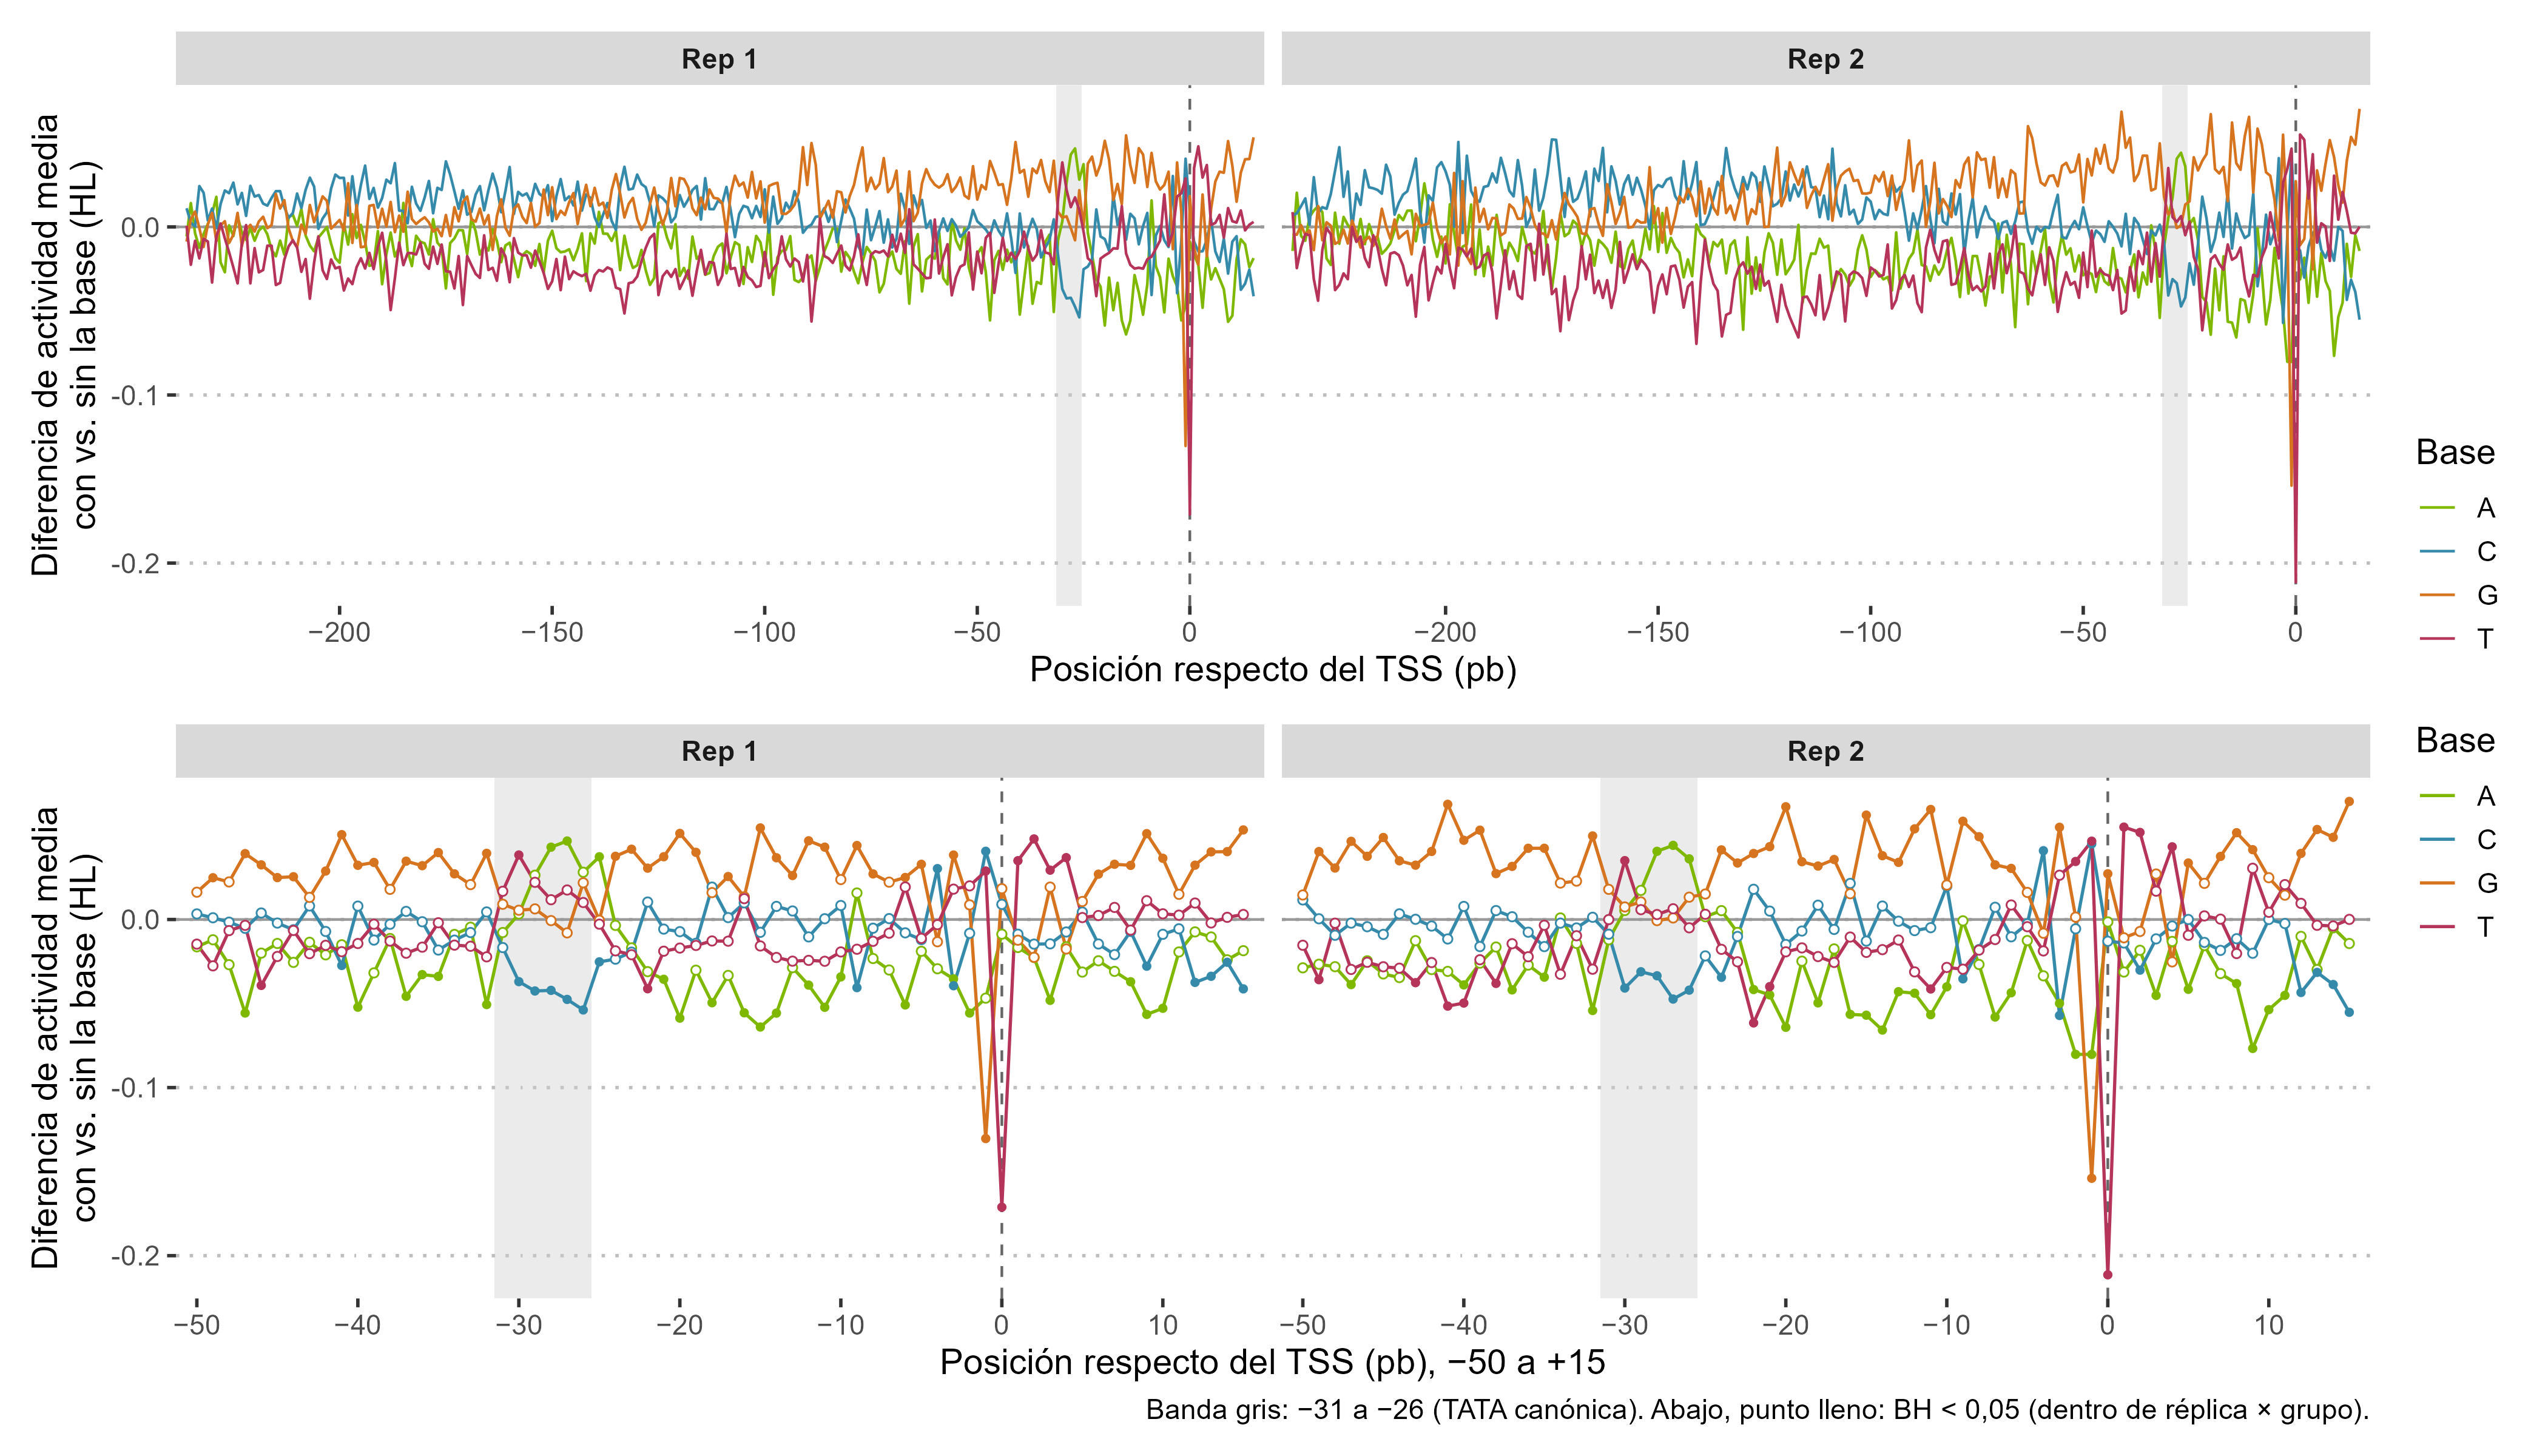

Source data for this figure (header and first rows):
rep	grupo	posicion	base	n	n_ref	frecuencia	estimate	conf.low	conf.high	p	p_adj
Rep 1	Todos	-236	A	1658	7739	0.1764	-0.005701	-0.02894	0.01752	0.6293	0.7516
Rep 1	Todos	-236	C	3118	6279	0.3318	0.0111	-0.007763	0.03002	0.2471	0.4006
Rep 1	Todos	-236	G	2545	6852	0.2708	-0.008752	-0.02851	0.01094	0.384	0.5368
Rep 1	Todos	-236	T	2076	7321	0.2209	7.014548108444506e-4	-0.02074	0.02213	0.9502	0.9676
Rep 1	Todos	-235	A	1832	7565	0.195	0.01419	-0.008295	0.03694	0.2158	0.3655
Rep 1	Todos	-235	C	3071	6326	0.3268	0.002457	-0.01636	0.02126	0.7981	0.8709
Rep 1	Todos	-235	G	2585	6812	0.2751	0.00461	-0.0153	0.02455	0.6497	0.7624
Rep 1	Todos	-235	T	1909	7488	0.2031	-0.02251	-0.04433	-6.852758955819588e-4	0.04326	0.1203
Rep 1	Todos	-234	A	1915	7482	0.2038	-0.003797	-0.02556	0.01789	0.7299	0.8247
Rep 1	Todos	-234	C	2913	6484	0.31	1.9937024390077318e-4	-0.01914	0.01951	0.9832	0.9872
Rep 1	Todos	-234	G	2739	6658	0.2915	0.009111	-0.01028	0.02848	0.3573	0.5115
Rep 1	Todos	-234	T	1830	7567	0.1947	-0.008271	-0.03061	0.01403	0.4656	0.6126
Rep 1	Todos	-233	A	1960	7437	0.2086	-0.01245	-0.0343	0.009307	0.2618	0.4181
Rep 1	Todos	-233	C	2933	6464	0.3121	0.0243	0.004902	0.04373	0.01397	0.05893
Rep 1	Todos	-233	G	2671	6726	0.2842	-6.382274146811744e-4	-0.02003	0.01869	0.9482	0.9676
Rep 1	Todos	-233	T	1833	7564	0.1951	-0.01873	-0.041	0.00351	0.09901	0.2174
Rep 1	Todos	-232	A	1914	7483	0.2037	-0.00424	-0.02644	0.01794	0.7071	0.8137
Rep 1	Todos	-232	C	2896	6501	0.3082	0.02032	0.001073	0.03961	0.03849	0.1128
Rep 1	Todos	-232	G	2744	6653	0.292	-0.01193	-0.03119	0.007307	0.2229	0.3733
Rep 1	Todos	-232	T	1843	7554	0.1961	-0.007132	-0.02925	0.01503	0.5287	0.6704
Rep 1	Todos	-231	A	1935	7462	0.2059	0.001783	-0.02036	0.0239	0.8742	0.9208
Rep 1	Todos	-231	C	2964	6433	0.3154	0.003813	-0.01524	0.02279	0.6933	0.8031
Rep 1	Todos	-231	G	2639	6758	0.2808	0.001369	-0.01823	0.02101	0.8906	0.9332
Rep 1	Todos	-231	T	1859	7538	0.1978	-0.008695	-0.03077	0.01338	0.4377	0.5852
Rep 1	Todos	-230	A	1923	7474	0.2046	0.007801	-0.01415	0.02975	0.4873	0.6298
Rep 1	Todos	-230	C	2959	6438	0.3149	0.01091	-0.008271	0.03017	0.2638	0.4181
Rep 1	Todos	-230	G	2704	6693	0.2878	0.00833	-0.01137	0.02806	0.4064	0.5558
Rep 1	Todos	-230	T	1811	7586	0.1927	-0.0331	-0.05481	-0.01129	0.00289	0.02158
Rep 1	Todos	-229	A	1895	7502	0.2017	0.01788	-0.004384	0.04019	0.1153	0.2445
Rep 1	Todos	-229	C	2910	6487	0.3097	-8.194403364790138e-4	-0.02003	0.01834	0.9324	0.9581
Rep 1	Todos	-229	G	2677	6720	0.2849	-0.008521	-0.02808	0.0109	0.3898	0.5427
Rep 1	Todos	-229	T	1915	7482	0.2038	-0.005689	-0.02759	0.01635	0.6118	0.7341
Rep 1	Todos	-228	A	1907	7490	0.2029	-0.02109	-0.0429	6.553866445334301e-4	0.05745	0.144
Rep 1	Todos	-228	C	2965	6432	0.3155	0.01366	-0.005451	0.03269	0.1612	0.3019
Rep 1	Todos	-228	G	2639	6758	0.2808	9.066767047481909e-4	-0.0188	0.02072	0.9278	0.9563
Rep 1	Todos	-228	T	1886	7511	0.2007	0.002046	-0.02005	0.02408	0.8569	0.9138
Rep 1	Todos	-227	A	1845	7552	0.1963	-0.02698	-0.04926	-0.004727	0.01753	0.06851
Rep 1	Todos	-227	C	2956	6441	0.3146	0.02167	0.002581	0.0408	0.02581	0.08673
Rep 1	Todos	-227	G	2678	6719	0.285	0.003384	-0.01615	0.02286	0.7331	0.8256
Rep 1	Todos	-227	T	1918	7479	0.2041	-0.006835	-0.02901	0.01534	0.5425	0.6819
Rep 1	Todos	-226	A	1815	7582	0.1931	9.102670153287881e-4	-0.02155	0.02348	0.9346	0.9594
Rep 1	Todos	-226	C	2926	6471	0.3114	0.02005	9.276274244532952e-4	0.03927	0.03982	0.115
Rep 1	Todos	-226	G	2730	6667	0.2905	-0.009571	-0.02903	0.009804	0.3324	0.4859
Rep 1	Todos	-226	T	1926	7471	0.205	-0.01509	-0.03701	0.006831	0.1777	0.3237
Rep 1	Todos	-225	A	1875	7522	0.1995	-0.005447	-0.02767	0.01674	0.6302	0.7518
Rep 1	Todos	-225	C	3014	6383	0.3207	0.02635	0.007243	0.04543	0.006747	0.03821
Rep 1	Todos	-225	G	2660	6737	0.2831	-0.004669	-0.02443	0.01506	0.6418	0.7576
Rep 1	Todos	-225	T	1848	7549	0.1967	-0.02412	-0.04597	-0.002323	0.03	0.09453
Rep 1	Todos	-224	A	1860	7537	0.1979	0.006071	-0.01651	0.02872	0.5972	0.7236
Rep 1	Todos	-224	C	2932	6465	0.312	0.01339	-0.005693	0.03249	0.1694	0.3117
Rep 1	Todos	-224	G	2709	6688	0.2883	0.008341	-0.01119	0.028	0.4036	0.5543
Rep 1	Todos	-224	T	1896	7501	0.2018	-0.03363	-0.05519	-0.01208	0.002261	0.01884
Rep 1	Todos	-223	A	1865	7532	0.1985	-0.003099	-0.02515	0.01903	0.786	0.8621
Rep 1	Todos	-223	C	2997	6400	0.3189	0.02024	0.001227	0.03925	0.03695	0.1096
Rep 1	Todos	-223	G	2668	6729	0.2839	-0.01139	-0.03125	0.008349	0.259	0.4157
Rep 1	Todos	-223	T	1867	7530	0.1987	-0.01002	-0.03212	0.01205	0.3735	0.5295
Rep 1	Todos	-222	A	1886	7511	0.2007	-0.007837	-0.02994	0.01419	0.484	0.6287
Rep 1	Todos	-222	C	2934	6463	0.3122	0.006554	-0.01255	0.02571	0.5003	0.6439
Rep 1	Todos	-222	G	2659	6738	0.283	-0.00158	-0.02133	0.0181	0.8742	0.9208
Rep 1	Todos	-222	T	1918	7479	0.2041	0.001056	-0.02059	0.02281	0.9224	0.9516
... 5,988 more rows
